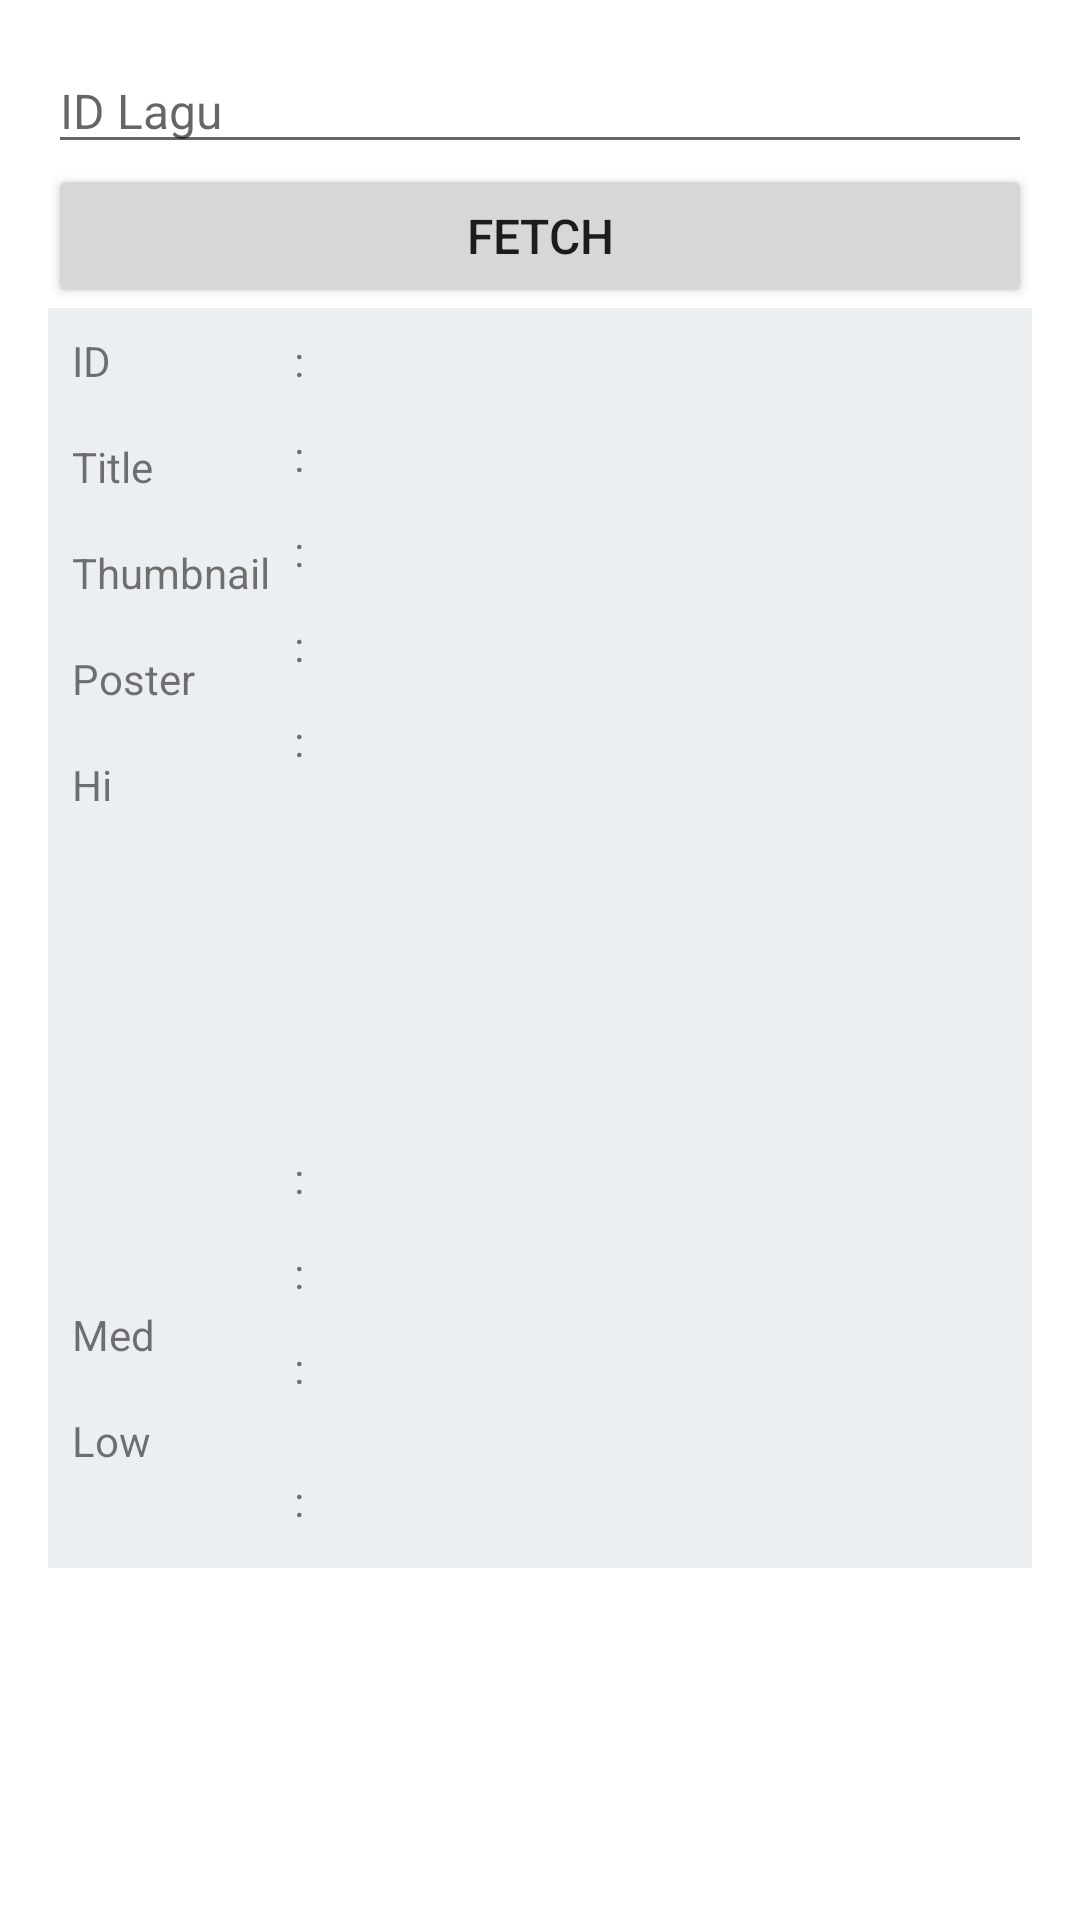

This screen was rendered from an Android layout file. Write that file and the resources it references.
<!-- AndroidManifest.xml: application theme Theme.Pert8_SqlLiteDatabase -->
<!-- res/layout/activity_main6.xml -->
<?xml version="1.0" encoding="utf-8"?>
<LinearLayout
    xmlns:android="http://schemas.android.com/apk/res/android"
    xmlns:app="http://schemas.android.com/apk/res-auto"
    xmlns:tools="http://schemas.android.com/tools"
    android:layout_width="match_parent"
    android:layout_height="match_parent"
    android:orientation="vertical"
    android:padding="16dp"
    tools:context=".MainActivity">

    <EditText
        android:id="@+id/input_id"
        android:layout_width="match_parent"
        android:layout_height="wrap_content"
        android:hint="ID Lagu"
        android:inputType="textPersonName"
        android:textSize="16sp" />
    <Button
        android:id="@+id/fetch_button"
        android:layout_width="match_parent"
        android:layout_height="wrap_content"
        android:text="Fetch"
        android:textAllCaps="true"
        android:textSize="16sp" />
    <LinearLayout
        android:layout_width="match_parent"
        android:layout_height="420dp"
        android:background="#eceff1"
        android:orientation="horizontal">
        <LinearLayout
            android:layout_width="wrap_content"
            android:layout_height="match_parent"
            android:orientation="vertical"
            android:layout_marginLeft="8dp"
            android:layout_marginTop="8dp">
            <TextView
                android:layout_width="wrap_content"
                android:layout_height="wrap_content"
                android:layout_weight="1"
                android:text="ID" />
            <TextView
                android:layout_width="wrap_content"
                android:layout_height="wrap_content"
                android:layout_weight="1"
                android:text="Title" />
            <TextView
                android:layout_width="wrap_content"
                android:layout_height="wrap_content"
                android:layout_weight="1"
                android:text="Thumbnail" />
            <TextView
                android:layout_width="wrap_content"
                android:layout_height="wrap_content"
                android:layout_weight="1"
                android:text="Poster" />
            <TextView
                android:layout_width="wrap_content"
                android:layout_height="wrap_content"
                android:layout_weight="10"
                android:text="Hi" />
            <TextView
                android:layout_width="wrap_content"
                android:layout_height="wrap_content"
                android:layout_weight="1"
                android:text="Med" />
            <TextView
                android:layout_width="wrap_content"
                android:layout_height="wrap_content"
                android:layout_weight="2"
                android:text="Low" />
        </LinearLayout>
        <LinearLayout
            android:layout_width="wrap_content"
            android:layout_height="match_parent"
            android:orientation="vertical"
            android:layout_marginLeft="8dp"
            android:layout_marginTop="8dp">
            <TextView
                android:layout_width="wrap_content"
                android:layout_height="wrap_content"
                android:layout_weight="1"
                android:text=":" />
            <TextView
                android:layout_width="wrap_content"
                android:layout_height="wrap_content"
                android:layout_weight="1"
                android:text=":" />
            <TextView
                android:layout_width="wrap_content"
                android:layout_height="wrap_content"
                android:layout_weight="1"
                android:text=":" />
            <TextView
                android:layout_width="wrap_content"
                android:layout_height="wrap_content"
                android:layout_weight="1"
                android:text=":" />
            <TextView
                android:layout_width="wrap_content"
                android:layout_height="wrap_content"
                android:layout_weight="10"
                android:text=":" />
            <TextView
                android:layout_width="wrap_content"
                android:layout_height="wrap_content"
                android:layout_weight="1"
                android:text=":" />
            <TextView
                android:layout_width="wrap_content"
                android:layout_height="wrap_content"
                android:layout_weight="1"
                android:text=":" />
            <TextView
                android:layout_width="wrap_content"
                android:layout_height="wrap_content"
                android:layout_weight="2"
                android:text=":" />
            <TextView
                android:layout_width="wrap_content"
                android:layout_height="wrap_content"
                android:layout_weight="1"
                android:text=":" />
        </LinearLayout>
        <LinearLayout
            android:layout_width="match_parent"
            android:layout_height="match_parent"
            android:orientation="vertical"
            android:layout_marginLeft="8dp"
            android:layout_marginTop="8dp">
            <TextView
                android:id="@+id/result_id"
                android:layout_width="match_parent"
                android:layout_height="wrap_content"
                android:layout_weight="1" />
            <TextView
                android:id="@+id/result_created"
                android:layout_width="match_parent"
                android:layout_marginTop="10dp"
                android:layout_height="wrap_content"
                android:layout_weight="1" />
            <TextView
                android:id="@+id/result_updated"
                android:layout_marginTop="10dp"
                android:layout_width="match_parent"
                android:layout_height="wrap_content"
                android:layout_weight="1" />
            <TextView
                android:id="@+id/result_name"
                android:layout_marginTop="10dp"
                android:layout_width="match_parent"
                android:layout_height="wrap_content"
                android:layout_weight="1" />
            <TextView
                android:id="@+id/result_description"
                android:layout_width="match_parent"
                android:layout_height="wrap_content"
                android:layout_marginTop="10dp"
                android:layout_weight="9" />
            <TextView
                android:id="@+id/result_qty"
                android:layout_marginBottom="9dp"
                android:layout_width="match_parent"
                android:layout_height="wrap_content"
                android:layout_weight="1" />
            <TextView
                android:id="@+id/result_price"
                android:layout_marginBottom="10dp"
                android:layout_width="match_parent"
                android:layout_height="wrap_content"
                android:layout_weight="1" />
            <TextView
                android:id="@+id/result_image"
                android:layout_marginBottom="5dp"
                android:layout_width="match_parent"
                android:layout_height="wrap_content"
                android:layout_weight="2" />
            <TextView
                android:id="@+id/result_rating"
                android:layout_marginBottom="7dp"
                android:layout_width="match_parent"
                android:layout_height="wrap_content"
                android:layout_weight="1" />
        </LinearLayout>
    </LinearLayout>
</LinearLayout>
<!-- resources referenced by this layout -->
<resources>
  <style name="Theme.Pert8_SqlLiteDatabase" parent="Theme.MaterialComponents.DayNight.DarkActionBar">
          
          <item name="colorPrimary">@color/purple_500</item>
          <item name="colorPrimaryVariant">@color/purple_700</item>
          <item name="colorOnPrimary">@color/white</item>
          
          <item name="colorSecondary">@color/teal_200</item>
          <item name="colorSecondaryVariant">@color/teal_700</item>
          <item name="colorOnSecondary">@color/black</item>
          
          <item name="android:statusBarColor" tools:targetApi="l">?attr/colorPrimaryVariant</item>
          
      </style>
  <!-- not gathered from this repository: default colours our renderer supplied (Android Studio template values) -->
  <color name="purple_500">#FF6200EE</color>
  <color name="purple_700">#FF3700B3</color>
  <color name="teal_200">#FF03DAC5</color>
  <color name="teal_700">#FF018786</color>
  <color name="black">#FF000000</color>
  <color name="white">#FFFFFFFF</color>
</resources>
